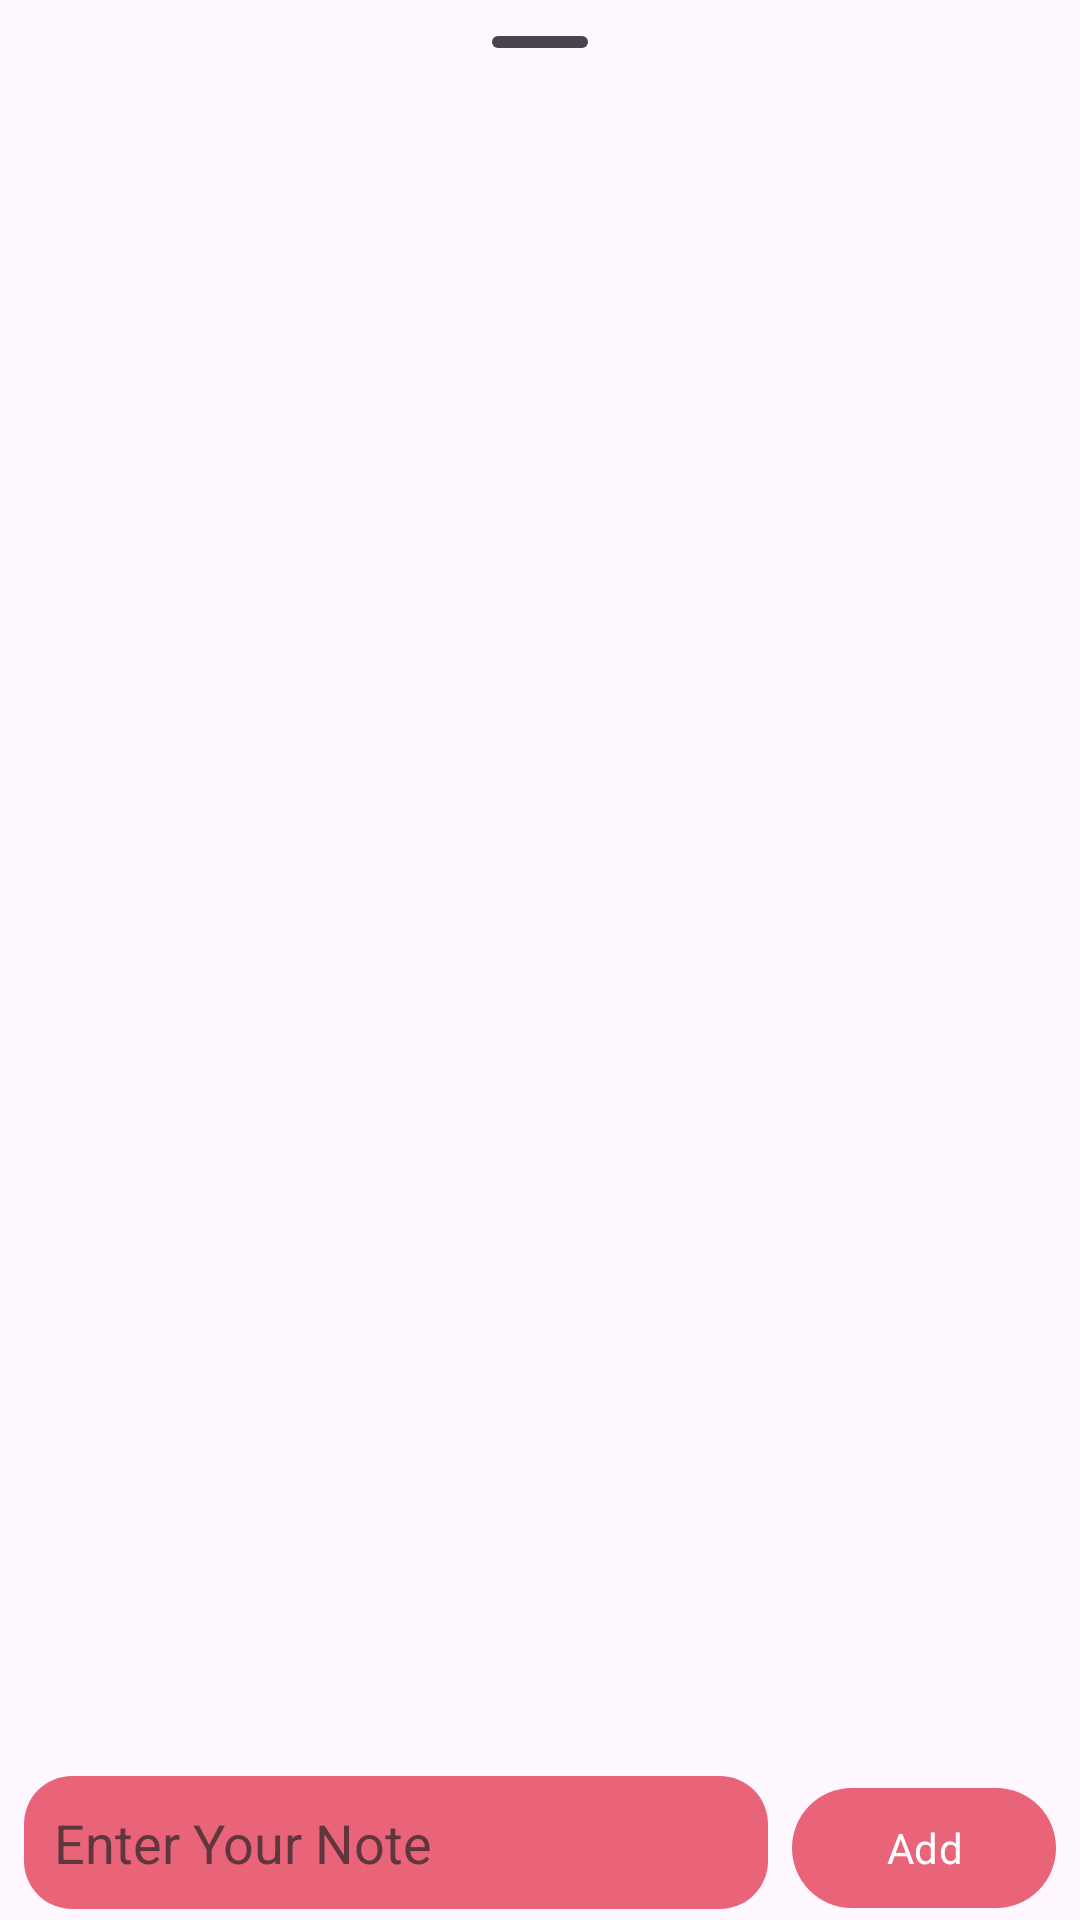

This screen was rendered from an Android layout file. Write that file and the resources it references.
<!-- AndroidManifest.xml: application theme Theme.Bookify -->
<!-- res/layout/fragment_notes.xml -->
<?xml version="1.0" encoding="utf-8"?>
<LinearLayout xmlns:android="http://schemas.android.com/apk/res/android"
    xmlns:app="http://schemas.android.com/apk/res-auto"
    xmlns:tools="http://schemas.android.com/tools"
    android:layout_width="match_parent"
    android:layout_height="match_parent"
    android:orientation="vertical"
    tools:context=".fragments.NotesFragment">

    <com.google.android.material.bottomsheet.BottomSheetDragHandleView
        android:layout_width="match_parent"
        android:layout_height="wrap_content" />

    <androidx.recyclerview.widget.RecyclerView
        android:id="@+id/mNotesRv"
        android:layout_width="match_parent"
        android:paddingBottom="80dp"
        android:clipToPadding="false"
        android:layout_height="wrap_content"
        android:layout_weight="1"
        app:layoutManager="androidx.recyclerview.widget.LinearLayoutManager"
        tools:listitem="@layout/item_notes" />

    <LinearLayout
        android:layout_width="match_parent"
        android:layout_height="wrap_content"
        android:paddingHorizontal="8dp">

        <EditText
            android:layout_width="match_parent"
            android:layout_height="wrap_content"
            android:layout_marginEnd="8dp"
            android:layout_weight="1"
            android:id="@+id/edt_note"
            android:background="@drawable/edt_bg"
            android:hint="Enter Your Note"
            android:padding="10dp"
            android:textColor="@color/white"
            android:textColorHint="@color/text_gray" />

        <com.google.android.material.button.MaterialButton
            android:layout_width="wrap_content"
            android:id="@+id/btn_add_note"
            android:layout_height="wrap_content"
            android:text="Add" />
    </LinearLayout>

</LinearLayout>
<!-- res/layout/item_notes.xml (included above) -->
<?xml version="1.0" encoding="utf-8"?>
<LinearLayout xmlns:android="http://schemas.android.com/apk/res/android"
    android:layout_width="match_parent"
    android:layout_height="wrap_content"
    android:gravity="end">


    <TextView
        android:id="@+id/mNote"
        android:layout_width="wrap_content"
        android:layout_height="wrap_content"
        android:layout_marginVertical="8dp"
        android:layout_marginStart="32dp"
        android:background="@drawable/txt_shape"
        android:padding="8dp"
        android:text="@string/description_1"
        android:textColor="@color/black" />

</LinearLayout>
<!-- resources referenced by this layout -->
<resources>
  <color name="black">#FF000000</color>
  <color name="text_gray">#B2222222</color>
  <color name="white">#FFFFFFFF</color>
  <!-- drawable edt_bg (drawable) -->
  <?xml version="1.0" encoding="utf-8"?>
  <shape xmlns:android="http://schemas.android.com/apk/res/android">
  
      <solid android:color="@color/purple_500" />
      <corners android:radius="16dp" />
  
  
  </shape>
  <!-- drawable txt_shape (drawable) -->
  <?xml version="1.0" encoding="utf-8"?>
  <shape xmlns:android="http://schemas.android.com/apk/res/android">
  
      <solid android:color="#B2F4F4F4" />
      <corners android:radius="16dp" />
  
  
  </shape>
  <string name="description_1">Rich Dad Poor Dad is a personal finance book written by Robert Kiyosaki. The book is based on the author\'s experience of growing up with two father figures, his biological father (Poor Dad) who was highly educated but struggled with finances, and his best friend\'s father (Rich Dad) who was a successful entrepreneur and investor.  The book teaches readers about the importance of financial education and building wealth through assets that generate passive income. Kiyosaki argues that the traditional education system focuses too much on academic education, but neglects financial education, which is crucial for achieving financial independence and success.  Through personal anecdotes and practical examples, Kiyosaki explains the difference between assets and liabilities, the importance of financial literacy</string>
  <style name="Theme.Bookify" parent="Theme.Material3.Light">
          
          <item name="colorPrimary">@color/purple_500</item>
          <item name="colorPrimaryVariant">@color/purple_700</item>
          <item name="colorOnPrimary">@color/white</item>
          
          <item name="colorSecondary">@color/teal_200</item>
          <item name="colorSecondaryVariant">@color/teal_700</item>
          <item name="colorOnSecondary">@color/black</item>
          
          <item name="android:statusBarColor">?attr/colorPrimaryVariant</item>
          
          <item name="fontFamily">@font/roboto</item>
      </style>
  <color name="purple_500">#E96479</color>
  <color name="purple_700">#BA4F60</color>
  <color name="teal_200">#7DB9B6</color>
  <color name="teal_700">#7DB9B6</color>
</resources>
